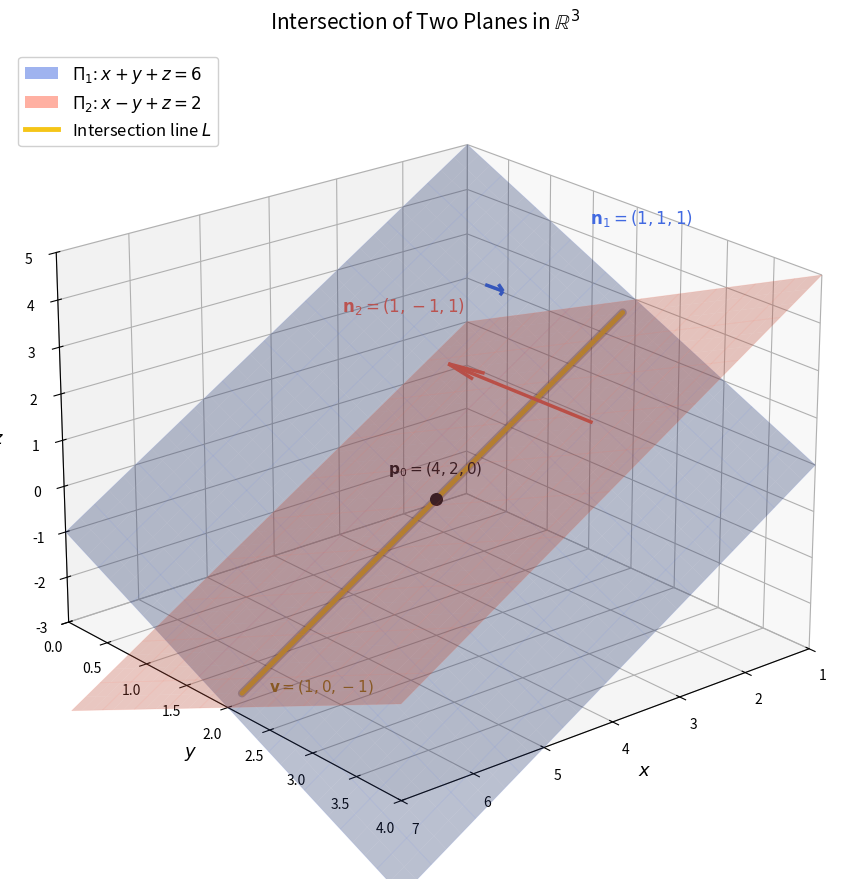

Source code (Python):
import numpy as np
import matplotlib
matplotlib.use('Agg')
import matplotlib.pyplot as plt
import matplotlib.patches as mpatches
import matplotlib.lines as mlines

fig = plt.figure(figsize=(12, 9), facecolor='white')
ax = fig.add_subplot(111, projection='3d')
ax.set_facecolor('white')

res = 30
xg = np.linspace(1.0, 7.0, res)
yg = np.linspace(0.0, 4.0, res)
X, Y = np.meshgrid(xg, yg)

Z1 = 6 - X - Y   # Π1: x+y+z=6
Z2 = 2 - X + Y   # Π2: x-y+z=2

ax.plot_surface(X, Y, Z1, alpha=0.30, color='royalblue', linewidth=0, antialiased=True)
ax.plot_surface(X, Y, Z2, alpha=0.30, color='tomato',    linewidth=0, antialiased=True)
ax.plot_wireframe(X, Y, Z1, alpha=0.12, color='royalblue', linewidth=0.6, rstride=3, cstride=3)
ax.plot_wireframe(X, Y, Z2, alpha=0.12, color='tomato',    linewidth=0.6, rstride=3, cstride=3)

# Intersection line: p = (4+t, 2, -t)
t = np.linspace(-2.8, 2.8, 300)
lx, ly, lz = 4+t, np.full_like(t, 2.0), -t
ax.plot(lx, ly, lz, color='black',   linewidth=6,   solid_capstyle='round', alpha=0.25)
ax.plot(lx, ly, lz, color='#F5C518', linewidth=3.5, solid_capstyle='round')

# Point p0 = (4, 2, 0)
ax.scatter([4], [2], [0], color='black', s=70, depthshade=False, zorder=5)
ax.text(4.15, 1.55, 0.25, r'$\mathbf{p}_0=(4,2,0)$', fontsize=11, color='black')

# Direction vector label
ax.text(6.6, 2.15, -2.7, r'$\mathbf{v}=(1,0,-1)$', fontsize=11, color='#9B7800')

# Normal n1 from (2, 1, 3) on Π1  (2+1+3=6 ✓)
nlen = 1.6
ax.quiver(2, 1, 3, 1, 1, 1, color='royalblue', linewidth=2.5,
          arrow_length_ratio=0.22, normalize=True, length=nlen)
ax.text(2.0, 2.2, 5.2, r'$\mathbf{n}_1=(1,1,1)$', fontsize=12, color='royalblue', fontweight='bold')

# Normal n2 from (3, 3, 2) on Π2  (3-3+2=2 ✓)
ax.quiver(3, 3, 2, 1, -1, 1, color='tomato', linewidth=2.5,
          arrow_length_ratio=0.22, normalize=True, length=nlen)
ax.text(4.5, 1.3, 3.7, r'$\mathbf{n}_2=(1,-1,1)$', fontsize=12, color='tomato', fontweight='bold')

ax.set_xlabel('$x$', fontsize=13, labelpad=6)
ax.set_ylabel('$y$', fontsize=13, labelpad=6)
ax.set_zlabel('$z$', fontsize=13, labelpad=6)
ax.set_xlim(1, 7)
ax.set_ylim(0, 4)
ax.set_zlim(-3, 5)
ax.tick_params(labelsize=10)
ax.set_title(r'Intersection of Two Planes in $\mathbb{R}^3$', fontsize=15, pad=14)

h1 = mpatches.Patch(facecolor='royalblue', alpha=0.5, label=r'$\Pi_1$: $x + y + z = 6$')
h2 = mpatches.Patch(facecolor='tomato',    alpha=0.5, label=r'$\Pi_2$: $x - y + z = 2$')
hl = mlines.Line2D([], [], color='#F5C518', linewidth=3.5, label=r'Intersection line $L$')
ax.legend(handles=[h1, h2, hl], loc='upper left', fontsize=12, framealpha=0.92)

ax.view_init(elev=22, azim=50)
plt.tight_layout()
plt.savefig('09-hyperplane.png', dpi=150, bbox_inches='tight', facecolor='white')
plt.close()
